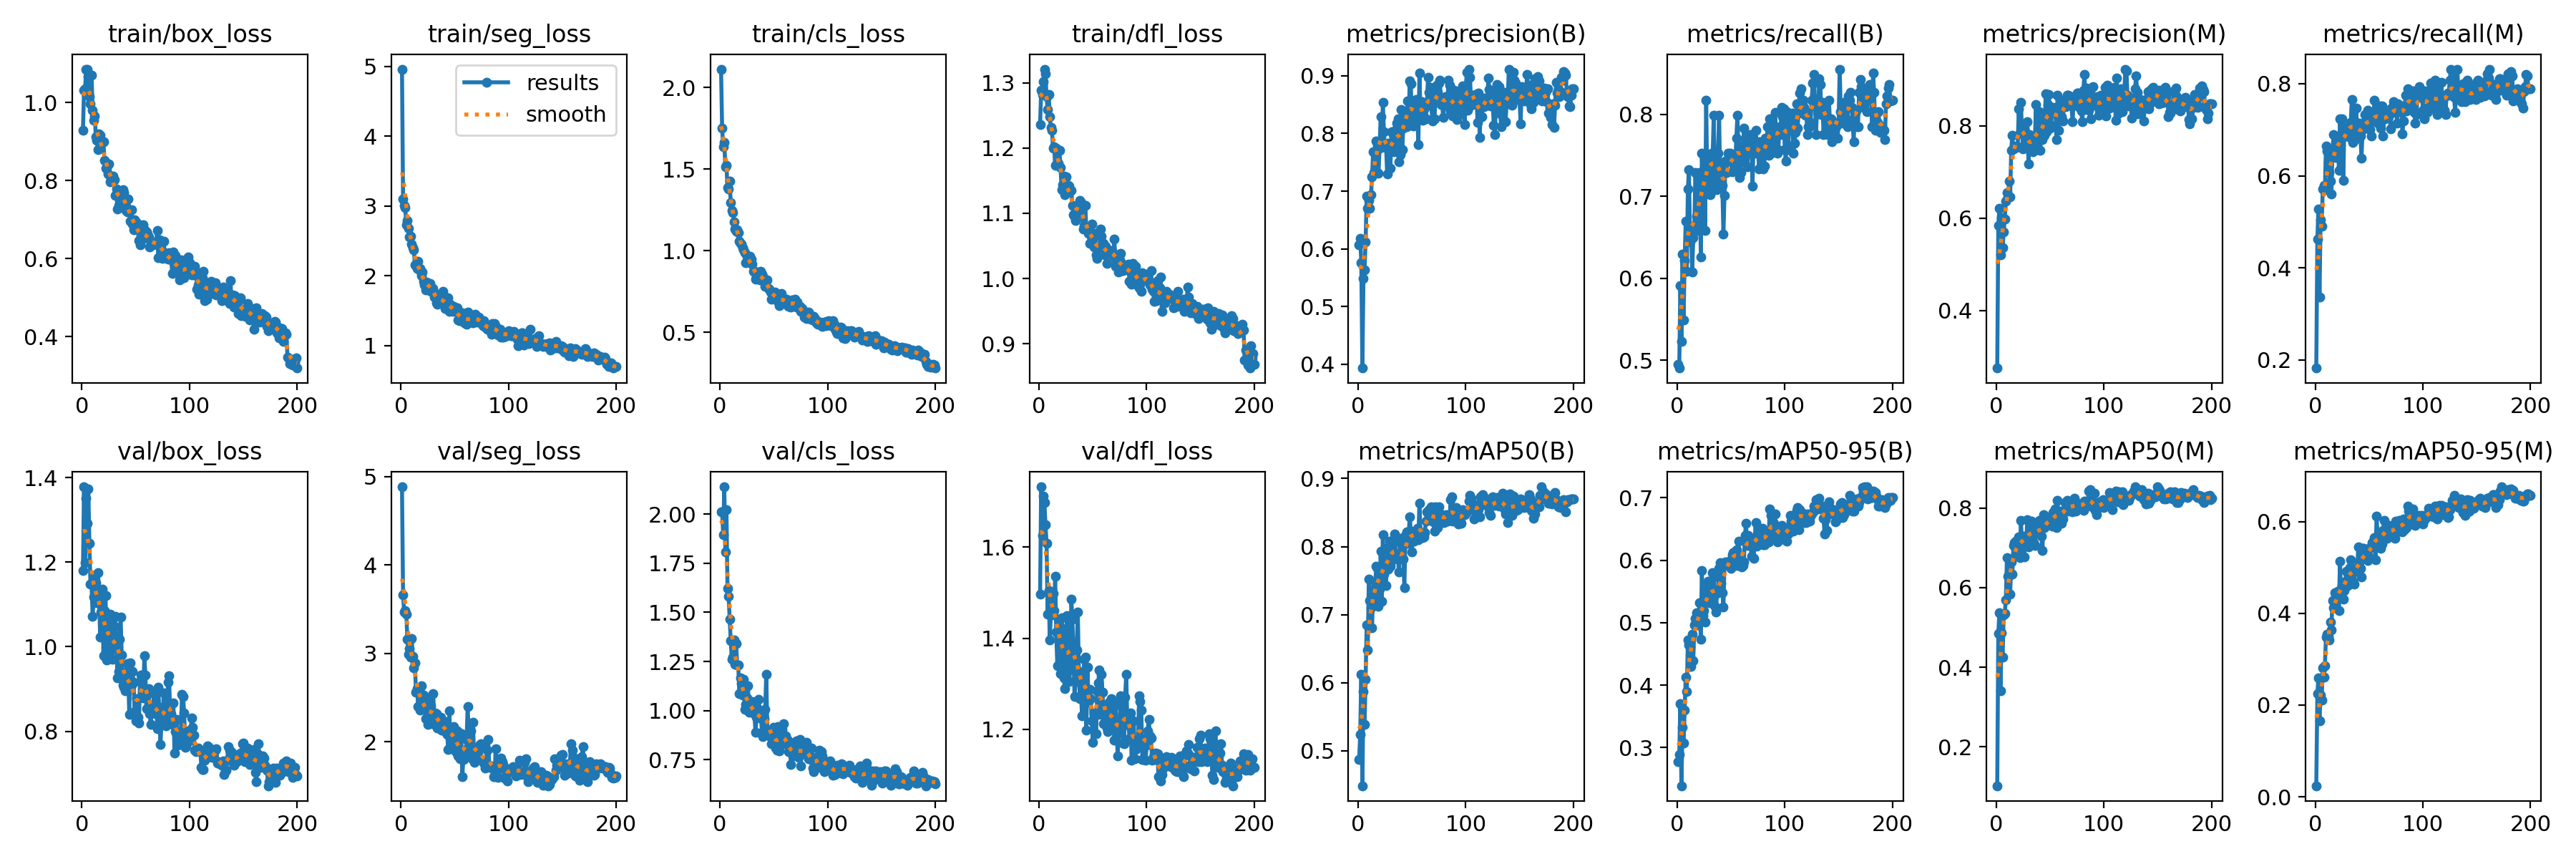

Data behind this chart, as committed beside it:
epoch, train/box_loss, train/seg_loss, train/cls_loss, train/dfl_loss, metrics/precision(B), metrics/recall(B), metrics/mAP50(B), metrics/mAP50-95(B), metrics/precision(M), metrics/recall(M), metrics/mAP50(M), metrics/mAP50-95(M), val/box_loss, val/seg_loss, val/cls_loss, val/dfl_loss, lr/pg0, lr/pg1, lr/pg2
1, 0.928, 4.96, 2.112, 1.236, 0.6066, 0.4953, 0.4869, 0.2773, 0.2751, 0.1822, 0.1018, 0.02406, 1.18, 4.885, 2.01, 1.496, 0.0006584, 0.0006584, 0.0006584
2, 1.032, 3.101, 1.752, 1.288, 0.6184, 0.4906, 0.5238, 0.2894, 0.5842, 0.4626, 0.4847, 0.2247, 1.378, 3.665, 2.01, 1.732, 0.001319, 0.001319, 0.001319
3, 1.035, 3.01, 1.638, 1.282, 0.5764, 0.5914, 0.612, 0.3702, 0.621, 0.5284, 0.5365, 0.2591, 1.198, 3.466, 1.895, 1.626, 0.001972, 0.001972, 0.001972
4, 1.085, 2.977, 1.665, 1.302, 0.3933, 0.5234, 0.4486, 0.2389, 0.5196, 0.3365, 0.3403, 0.1659, 1.352, 3.481, 2.139, 1.712, 0.00197, 0.00197, 0.00197
5, 1.084, 2.726, 1.513, 1.321, 0.5484, 0.6298, 0.5873, 0.333, 0.6001, 0.5047, 0.4863, 0.2218, 1.292, 3.447, 1.808, 1.698, 0.00196, 0.00196, 0.00196
6, 1.067, 2.793, 1.524, 1.314, 0.5636, 0.5493, 0.5385, 0.3068, 0.5359, 0.4906, 0.4259, 0.2101, 1.373, 3.16, 2.021, 1.649, 0.00195, 0.00195, 0.00195
7, 1.014, 2.675, 1.388, 1.279, 0.6117, 0.6215, 0.6048, 0.3604, 0.5705, 0.571, 0.5322, 0.2817, 1.244, 2.987, 1.623, 1.608, 0.001941, 0.001941, 0.001941
8, 0.9971, 2.554, 1.378, 1.259, 0.6914, 0.6699, 0.6853, 0.4124, 0.598, 0.5794, 0.5358, 0.2613, 1.147, 3.056, 1.583, 1.453, 0.001931, 0.001931, 0.001931
9, 1.07, 2.569, 1.425, 1.282, 0.6705, 0.6087, 0.6483, 0.3896, 0.636, 0.5701, 0.5696, 0.2863, 1.147, 2.957, 1.466, 1.505, 0.001921, 0.001921, 0.001921
10, 0.9797, 2.447, 1.295, 1.248, 0.6844, 0.7093, 0.7523, 0.4722, 0.6547, 0.6644, 0.6748, 0.3488, 1.072, 3.171, 1.356, 1.396, 0.001911, 0.001911, 0.001911
11, 0.9547, 2.398, 1.247, 1.231, 0.6706, 0.7327, 0.7208, 0.4648, 0.6462, 0.6542, 0.6289, 0.3543, 1.118, 2.965, 1.26, 1.451, 0.001901, 0.001901, 0.001901
12, 0.9646, 2.366, 1.234, 1.227, 0.6937, 0.6449, 0.7103, 0.4615, 0.6801, 0.6308, 0.6309, 0.3494, 1.162, 2.835, 1.272, 1.482, 0.001891, 0.001891, 0.001891
13, 0.9112, 2.159, 1.175, 1.2, 0.7248, 0.6635, 0.6808, 0.4295, 0.6463, 0.6075, 0.583, 0.3427, 1.151, 2.888, 1.358, 1.499, 0.001881, 0.001881, 0.001881
14, 0.9028, 2.157, 1.131, 1.202, 0.7685, 0.6075, 0.7378, 0.481, 0.7468, 0.5888, 0.6643, 0.3803, 1.103, 2.558, 1.236, 1.46, 0.001871, 0.001871, 0.001871
15, 0.8788, 2.101, 1.118, 1.173, 0.7317, 0.6499, 0.7234, 0.4389, 0.7795, 0.5607, 0.635, 0.3634, 1.174, 2.598, 1.343, 1.537, 0.001861, 0.001861, 0.001861
16, 0.9192, 2.203, 1.128, 1.2, 0.7675, 0.6635, 0.7485, 0.4964, 0.7501, 0.6495, 0.7059, 0.4283, 1.117, 2.399, 1.233, 1.413, 0.001852, 0.001852, 0.001852
17, 0.9165, 2.081, 1.109, 1.196, 0.7868, 0.729, 0.7717, 0.5071, 0.7508, 0.6899, 0.7137, 0.4125, 1.022, 2.579, 1.231, 1.339, 0.001842, 0.001842, 0.001842
18, 0.8958, 2.1, 1.06, 1.177, 0.7792, 0.6761, 0.7683, 0.5156, 0.7531, 0.6589, 0.7162, 0.4451, 1.082, 2.354, 1.086, 1.441, 0.001832, 0.001832, 0.001832
19, 0.8982, 1.998, 1.046, 1.196, 0.7316, 0.6589, 0.7125, 0.4962, 0.756, 0.6402, 0.6958, 0.4171, 1.136, 2.633, 1.165, 1.426, 0.001822, 0.001822, 0.001822
20, 0.8999, 2.047, 1.041, 1.17, 0.7748, 0.6963, 0.737, 0.5049, 0.7539, 0.6728, 0.6833, 0.4299, 0.9791, 2.395, 1.137, 1.322, 0.001812, 0.001812, 0.001812
21, 0.8515, 1.917, 1.02, 1.136, 0.8288, 0.729, 0.7928, 0.5322, 0.836, 0.6822, 0.7273, 0.4484, 1.086, 2.524, 1.079, 1.445, 0.001802, 0.001802, 0.001802
22, 0.8321, 1.863, 1.004, 1.144, 0.7835, 0.6262, 0.7195, 0.4735, 0.7842, 0.6114, 0.6747, 0.4065, 1.12, 2.47, 1.16, 1.419, 0.001792, 0.001792, 0.001792
23, 0.8321, 1.799, 0.9886, 1.157, 0.8534, 0.7523, 0.8172, 0.5834, 0.8508, 0.7243, 0.7699, 0.5142, 0.9686, 2.263, 1.005, 1.314, 0.001782, 0.001782, 0.001782
24, 0.8176, 1.904, 0.9259, 1.128, 0.8036, 0.7075, 0.76, 0.5117, 0.7838, 0.6822, 0.7067, 0.4449, 0.9702, 2.267, 1.031, 1.29, 0.001772, 0.001772, 0.001772
25, 0.8421, 1.877, 0.9656, 1.155, 0.7754, 0.7196, 0.77, 0.519, 0.7502, 0.7243, 0.7291, 0.4599, 1.063, 2.192, 1.066, 1.378, 0.001762, 0.001762, 0.001762
26, 0.7974, 1.884, 0.9393, 1.132, 0.7805, 0.6589, 0.7431, 0.5009, 0.7929, 0.5904, 0.6773, 0.4302, 1.077, 2.479, 1.127, 1.45, 0.001752, 0.001752, 0.001752
27, 0.8035, 1.891, 0.9298, 1.143, 0.7303, 0.8178, 0.7987, 0.5626, 0.7824, 0.6963, 0.7297, 0.4499, 1.003, 2.306, 0.9907, 1.341, 0.001743, 0.001743, 0.001743
28, 0.8079, 1.772, 0.9666, 1.141, 0.7836, 0.7106, 0.7672, 0.5341, 0.7633, 0.6931, 0.723, 0.4701, 0.9699, 2.408, 1.015, 1.305, 0.001733, 0.001733, 0.001733
29, 0.812, 1.818, 0.9494, 1.135, 0.7812, 0.751, 0.8078, 0.5665, 0.8091, 0.7056, 0.7705, 0.4913, 0.9961, 2.207, 1.016, 1.331, 0.001723, 0.001723, 0.001723
30, 0.8028, 1.818, 0.9197, 1.135, 0.7392, 0.7336, 0.7714, 0.5319, 0.717, 0.6985, 0.7018, 0.4605, 1.048, 2.539, 1.047, 1.485, 0.001713, 0.001713, 0.001713
31, 0.762, 1.694, 0.8721, 1.112, 0.8025, 0.7024, 0.7797, 0.5401, 0.7812, 0.6843, 0.7317, 0.484, 1.071, 2.245, 1.023, 1.442, 0.001703, 0.001703, 0.001703
32, 0.7781, 1.744, 0.8725, 1.098, 0.8006, 0.7523, 0.7917, 0.5493, 0.7554, 0.7103, 0.7321, 0.4999, 1.008, 2.325, 0.9833, 1.364, 0.001693, 0.001693, 0.001693
33, 0.7264, 1.607, 0.8257, 1.095, 0.7684, 0.7477, 0.8115, 0.5796, 0.7468, 0.7165, 0.7665, 0.516, 0.927, 2.313, 0.8887, 1.272, 0.001683, 0.001683, 0.001683
34, 0.7351, 1.593, 0.838, 1.089, 0.7792, 0.7991, 0.8188, 0.5732, 0.7438, 0.7664, 0.7641, 0.4938, 0.9419, 2.158, 0.9672, 1.305, 0.001673, 0.001673, 0.001673
35, 0.7696, 1.684, 0.8685, 1.106, 0.8063, 0.7103, 0.7887, 0.5273, 0.7702, 0.6729, 0.7125, 0.4702, 1.018, 2.188, 1.011, 1.375, 0.001663, 0.001663, 0.001663
36, 0.759, 1.639, 0.8423, 1.112, 0.8182, 0.7196, 0.7834, 0.5171, 0.7706, 0.6776, 0.7054, 0.4632, 1.071, 2.254, 1.058, 1.457, 0.001654, 0.001654, 0.001654
37, 0.7716, 1.672, 0.8196, 1.114, 0.8256, 0.7081, 0.7819, 0.5472, 0.846, 0.6933, 0.7559, 0.4983, 0.9802, 2.279, 0.9639, 1.328, 0.001644, 0.001644, 0.001644
38, 0.7761, 1.63, 0.873, 1.12, 0.7513, 0.7523, 0.7631, 0.5523, 0.7476, 0.7477, 0.7385, 0.4935, 0.9095, 2.13, 0.9778, 1.267, 0.001634, 0.001634, 0.001634
39, 0.7696, 1.777, 0.8579, 1.116, 0.7634, 0.7991, 0.812, 0.5875, 0.7859, 0.7009, 0.7525, 0.4912, 0.9042, 2.19, 0.888, 1.276, 0.001624, 0.001624, 0.001624
40, 0.7389, 1.661, 0.8418, 1.1, 0.8409, 0.716, 0.8047, 0.5958, 0.8299, 0.7067, 0.7699, 0.5451, 0.896, 2.136, 0.8688, 1.23, 0.001614, 0.001614, 0.001614
41, 0.7236, 1.524, 0.819, 1.076, 0.7722, 0.7383, 0.782, 0.5624, 0.7464, 0.7149, 0.7481, 0.5117, 0.9155, 2.223, 0.9603, 1.306, 0.001604, 0.001604, 0.001604
42, 0.719, 1.549, 0.7803, 1.081, 0.8092, 0.7135, 0.7818, 0.5484, 0.7838, 0.6869, 0.7297, 0.4979, 0.9604, 2.105, 1.007, 1.354, 0.001594, 0.001594, 0.001594
43, 0.7528, 1.628, 0.8226, 1.112, 0.8281, 0.6542, 0.74, 0.5248, 0.7692, 0.6385, 0.6934, 0.4793, 0.9441, 2.078, 1.184, 1.358, 0.001584, 0.001584, 0.001584
44, 0.7245, 1.68, 0.8195, 1.074, 0.8202, 0.7009, 0.8159, 0.5942, 0.8202, 0.7009, 0.7841, 0.5415, 0.8401, 1.912, 0.8953, 1.199, 0.001574, 0.001574, 0.001574
45, 0.6955, 1.483, 0.7701, 1.075, 0.8112, 0.743, 0.8222, 0.5969, 0.7791, 0.7103, 0.7504, 0.5424, 0.9609, 2.351, 0.8815, 1.337, 0.001564, 0.001564, 0.001564
46, 0.7244, 1.586, 0.7623, 1.069, 0.8562, 0.729, 0.8047, 0.5924, 0.8693, 0.7336, 0.7769, 0.5371, 0.9087, 1.923, 0.8718, 1.26, 0.001554, 0.001554, 0.001554
47, 0.6891, 1.536, 0.7448, 1.054, 0.822, 0.7523, 0.8174, 0.5968, 0.7863, 0.7196, 0.7597, 0.5314, 0.9422, 2.15, 0.8952, 1.288, 0.001545, 0.001545, 0.001545
48, 0.6741, 1.487, 0.7033, 1.069, 0.8917, 0.743, 0.8438, 0.5963, 0.8464, 0.7056, 0.7695, 0.528, 0.9153, 2.147, 0.833, 1.267, 0.001535, 0.001535, 0.001535
49, 0.6991, 1.562, 0.7394, 1.083, 0.8865, 0.7523, 0.8226, 0.5993, 0.8676, 0.743, 0.7771, 0.5145, 0.8459, 2.174, 0.8437, 1.219, 0.001525, 0.001525, 0.001525
50, 0.6831, 1.524, 0.7164, 1.06, 0.8155, 0.7438, 0.7921, 0.5872, 0.7952, 0.7259, 0.7577, 0.5235, 0.8238, 1.995, 0.9159, 1.171, 0.001515, 0.001515, 0.001515
51, 0.6915, 1.485, 0.7465, 1.049, 0.8127, 0.73, 0.8171, 0.609, 0.801, 0.7009, 0.761, 0.5427, 0.8768, 1.883, 0.8439, 1.236, 0.001505, 0.001505, 0.001505
52, 0.6837, 1.537, 0.7308, 1.069, 0.8268, 0.743, 0.8085, 0.6126, 0.8357, 0.6869, 0.7557, 0.5439, 0.8332, 2.119, 0.8107, 1.23, 0.001495, 0.001495, 0.001495
53, 0.6454, 1.361, 0.6969, 1.036, 0.8486, 0.7383, 0.8176, 0.6132, 0.8395, 0.729, 0.7882, 0.5547, 0.819, 1.837, 0.7984, 1.19, 0.001485, 0.001485, 0.001485
54, 0.635, 1.359, 0.6899, 1.031, 0.8591, 0.741, 0.8221, 0.6128, 0.8344, 0.7196, 0.7854, 0.5519, 0.9185, 2.054, 0.9171, 1.284, 0.001475, 0.001475, 0.001475
55, 0.6586, 1.393, 0.6653, 1.047, 0.8355, 0.771, 0.8268, 0.6172, 0.8363, 0.7638, 0.7972, 0.5657, 0.9322, 1.808, 0.7956, 1.302, 0.001465, 0.001465, 0.001465
56, 0.6502, 1.423, 0.7014, 1.036, 0.7801, 0.7991, 0.8097, 0.592, 0.7694, 0.7327, 0.7513, 0.5173, 0.9251, 2.09, 0.8679, 1.33, 0.001455, 0.001455, 0.001455
57, 0.6863, 1.468, 0.7372, 1.075, 0.9053, 0.7523, 0.8639, 0.6302, 0.8658, 0.7243, 0.8188, 0.6127, 0.878, 1.603, 0.84, 1.233, 0.001446, 0.001446, 0.001446
58, 0.6741, 1.395, 0.7184, 1.064, 0.8331, 0.723, 0.817, 0.5914, 0.7893, 0.7149, 0.7725, 0.5673, 0.9781, 1.802, 0.9057, 1.322, 0.001436, 0.001436, 0.001436
59, 0.6557, 1.319, 0.686, 1.045, 0.8549, 0.729, 0.8145, 0.5998, 0.8438, 0.7323, 0.7852, 0.5661, 0.9328, 1.906, 0.9331, 1.281, 0.001426, 0.001426, 0.001426
60, 0.6682, 1.403, 0.7024, 1.054, 0.8231, 0.7617, 0.8136, 0.5894, 0.8126, 0.7523, 0.7924, 0.5489, 0.8539, 1.829, 0.8305, 1.213, 0.001416, 0.001416, 0.001416
... 140 more rows
